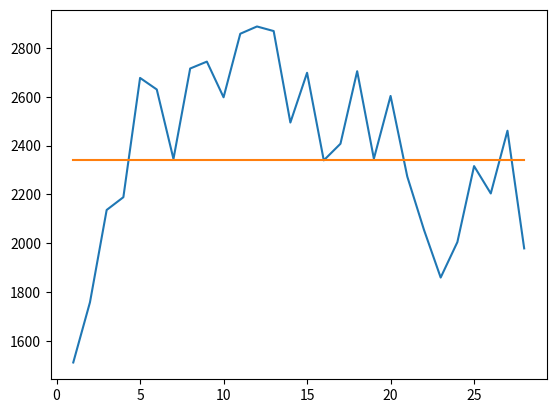

Here is the Python script that generated this plot:
import matplotlib.pyplot as plt
import numpy as np

L = 5
lz = [2515,1600,902,1033,3500,3111,1111,2985,3311,1974,2591,3098,2727,3014,2710,3023,1230,3828,1277,3295,2417,2396,
2304,1976,1545,1615,2884,3220,1097,2642,958,1715]
res = []
for i in range(L, len(lz) + 1):
    res.append(np.mean(lz[i-L:i-1]))
print(res)
x = [x for x in range(1,len(res) + 1)]
plt.plot(x,res)
plt.plot(x, [2342 for x in range(0,len(res))])
plt.show()